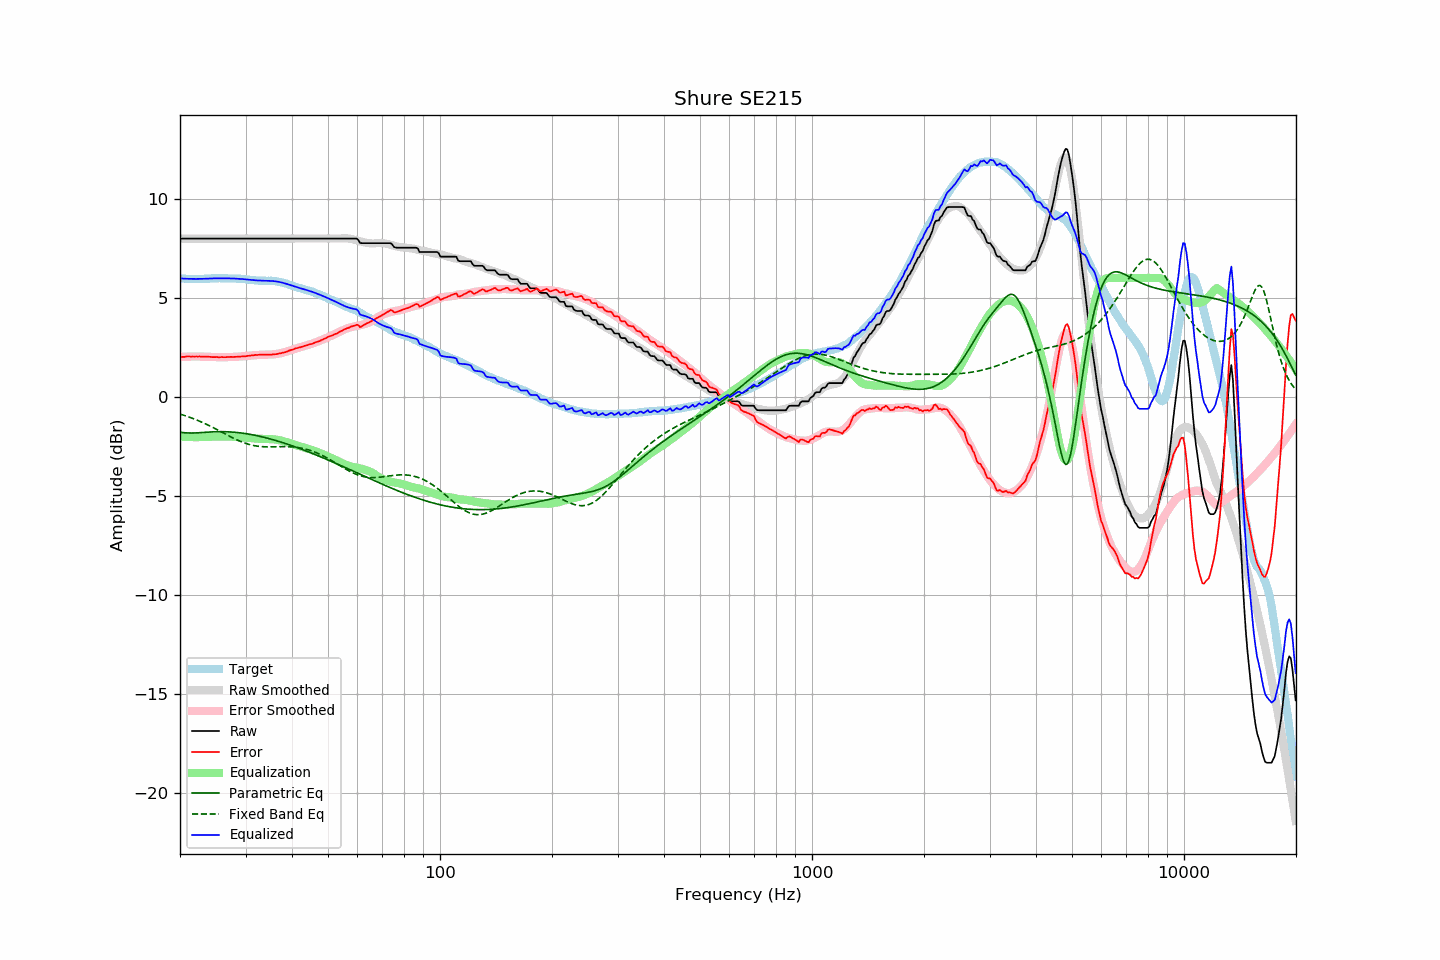

The data file committed next to this chart (first rows):
frequency, raw, error, smoothed, error_smoothed, equalization, parametric_eq, fixed_band_eq, equalized_raw, equalized_smoothed, target
20.00, 7.98, 2.00, 7.98, 2.01, -2.01, -1.78, -0.87, 5.97, 5.97, 5.98
20.20, 7.98, 2.01, 7.98, 2.01, -2.01, -1.79, -0.89, 5.97, 5.97, 5.97
20.40, 7.98, 2.01, 7.98, 2.02, -2.02, -1.80, -0.92, 5.96, 5.96, 5.97
20.61, 7.98, 2.02, 7.98, 2.02, -2.02, -1.81, -0.95, 5.96, 5.96, 5.97
20.81, 7.98, 2.04, 7.98, 2.03, -2.03, -1.82, -0.97, 5.96, 5.96, 5.95
21.02, 7.98, 2.04, 7.98, 2.03, -2.03, -1.82, -1.00, 5.95, 5.95, 5.95
21.23, 7.98, 2.04, 7.98, 2.03, -2.03, -1.83, -1.03, 5.95, 5.95, 5.95
21.44, 7.98, 2.03, 7.98, 2.03, -2.03, -1.83, -1.06, 5.95, 5.95, 5.96
21.66, 7.98, 2.04, 7.98, 2.03, -2.03, -1.83, -1.09, 5.95, 5.95, 5.95
21.87, 7.98, 2.03, 7.98, 2.03, -2.03, -1.82, -1.12, 5.95, 5.95, 5.95
22.09, 7.98, 2.04, 7.98, 2.03, -2.03, -1.82, -1.16, 5.95, 5.95, 5.94
22.31, 7.98, 2.03, 7.98, 2.03, -2.03, -1.82, -1.19, 5.95, 5.95, 5.95
22.54, 7.98, 2.04, 7.98, 2.03, -2.03, -1.81, -1.22, 5.95, 5.95, 5.94
22.76, 7.98, 2.03, 7.98, 2.03, -2.03, -1.81, -1.26, 5.95, 5.95, 5.95
22.99, 7.98, 2.03, 7.98, 2.03, -2.03, -1.80, -1.29, 5.95, 5.95, 5.95
23.22, 7.98, 2.03, 7.98, 2.02, -2.02, -1.79, -1.33, 5.96, 5.96, 5.95
23.45, 7.98, 2.02, 7.98, 2.02, -2.02, -1.79, -1.37, 5.96, 5.96, 5.96
23.69, 7.98, 2.02, 7.98, 2.02, -2.02, -1.78, -1.41, 5.96, 5.96, 5.96
23.92, 7.98, 2.02, 7.98, 2.02, -2.02, -1.78, -1.45, 5.97, 5.97, 5.96
24.16, 7.98, 2.01, 7.98, 2.01, -2.01, -1.77, -1.49, 5.97, 5.97, 5.97
24.40, 7.98, 2.00, 7.98, 2.01, -2.01, -1.77, -1.53, 5.97, 5.97, 5.98
24.65, 7.98, 2.00, 7.98, 2.01, -2.01, -1.76, -1.57, 5.97, 5.97, 5.98
24.89, 7.98, 2.01, 7.98, 2.01, -2.01, -1.76, -1.61, 5.98, 5.98, 5.98
25.14, 7.98, 2.01, 7.98, 2.00, -2.00, -1.76, -1.65, 5.98, 5.98, 5.98
25.39, 7.98, 2.00, 7.98, 2.00, -2.00, -1.76, -1.69, 5.98, 5.98, 5.99
25.65, 7.98, 2.00, 7.98, 2.00, -2.00, -1.76, -1.74, 5.98, 5.98, 5.98
25.91, 7.98, 2.01, 7.98, 2.00, -2.00, -1.76, -1.78, 5.98, 5.98, 5.97
26.16, 7.98, 2.00, 7.98, 2.00, -2.00, -1.76, -1.82, 5.98, 5.98, 5.98
26.43, 7.98, 2.00, 7.98, 2.00, -2.00, -1.76, -1.87, 5.98, 5.98, 5.98
26.69, 7.98, 2.00, 7.98, 2.00, -2.00, -1.76, -1.91, 5.98, 5.98, 5.98
26.96, 7.98, 2.01, 7.98, 2.01, -2.01, -1.76, -1.95, 5.98, 5.98, 5.97
27.23, 7.98, 2.01, 7.98, 2.01, -2.01, -1.77, -1.99, 5.97, 5.97, 5.97
27.50, 7.98, 2.01, 7.98, 2.01, -2.01, -1.77, -2.04, 5.97, 5.97, 5.97
27.77, 7.98, 2.01, 7.98, 2.01, -2.01, -1.78, -2.08, 5.97, 5.97, 5.98
28.05, 7.98, 2.02, 7.98, 2.02, -2.02, -1.79, -2.12, 5.97, 5.97, 5.97
28.33, 7.98, 2.02, 7.98, 2.02, -2.02, -1.79, -2.15, 5.96, 5.96, 5.96
28.62, 7.98, 2.03, 7.98, 2.02, -2.02, -1.80, -2.19, 5.96, 5.96, 5.95
28.90, 7.98, 2.02, 7.98, 2.03, -2.03, -1.81, -2.23, 5.95, 5.95, 5.96
29.19, 7.98, 2.03, 7.98, 2.04, -2.04, -1.82, -2.26, 5.95, 5.95, 5.95
29.48, 7.98, 2.04, 7.98, 2.04, -2.04, -1.83, -2.29, 5.94, 5.94, 5.94
29.78, 7.98, 2.05, 7.98, 2.05, -2.05, -1.84, -2.32, 5.93, 5.93, 5.94
30.08, 7.98, 2.05, 7.98, 2.06, -2.06, -1.86, -2.35, 5.93, 5.93, 5.94
30.38, 7.98, 2.07, 7.98, 2.07, -2.07, -1.87, -2.38, 5.92, 5.92, 5.91
30.68, 7.98, 2.07, 7.98, 2.07, -2.07, -1.88, -2.40, 5.91, 5.91, 5.91
30.99, 7.98, 2.08, 7.98, 2.08, -2.08, -1.90, -2.42, 5.90, 5.90, 5.90
31.30, 7.98, 2.09, 7.98, 2.09, -2.09, -1.91, -2.44, 5.89, 5.89, 5.89
31.61, 7.98, 2.10, 7.98, 2.10, -2.10, -1.93, -2.46, 5.88, 5.88, 5.89
31.93, 7.98, 2.12, 7.98, 2.10, -2.10, -1.95, -2.47, 5.88, 5.88, 5.86
32.24, 7.98, 2.11, 7.98, 2.11, -2.11, -1.96, -2.49, 5.87, 5.87, 5.87
32.57, 7.98, 2.12, 7.98, 2.11, -2.11, -1.98, -2.50, 5.87, 5.87, 5.86
32.89, 7.98, 2.12, 7.98, 2.12, -2.12, -2.00, -2.51, 5.86, 5.86, 5.86
33.22, 7.98, 2.13, 7.98, 2.12, -2.12, -2.02, -2.51, 5.86, 5.86, 5.86
33.55, 7.98, 2.13, 7.98, 2.12, -2.12, -2.04, -2.52, 5.86, 5.86, 5.85
33.89, 7.98, 2.12, 7.98, 2.13, -2.13, -2.06, -2.52, 5.86, 5.86, 5.86
34.23, 7.98, 2.13, 7.98, 2.13, -2.13, -2.08, -2.52, 5.85, 5.85, 5.85
34.57, 7.98, 2.13, 7.98, 2.13, -2.13, -2.10, -2.52, 5.85, 5.85, 5.85
34.92, 7.98, 2.13, 7.98, 2.13, -2.13, -2.12, -2.52, 5.85, 5.85, 5.85
35.27, 7.98, 2.12, 7.98, 2.14, -2.14, -2.14, -2.52, 5.84, 5.84, 5.86
35.62, 7.98, 2.15, 7.98, 2.14, -2.14, -2.17, -2.52, 5.84, 5.84, 5.84
35.97, 7.98, 2.15, 7.98, 2.15, -2.15, -2.19, -2.52, 5.83, 5.83, 5.83
... 635 more rows
